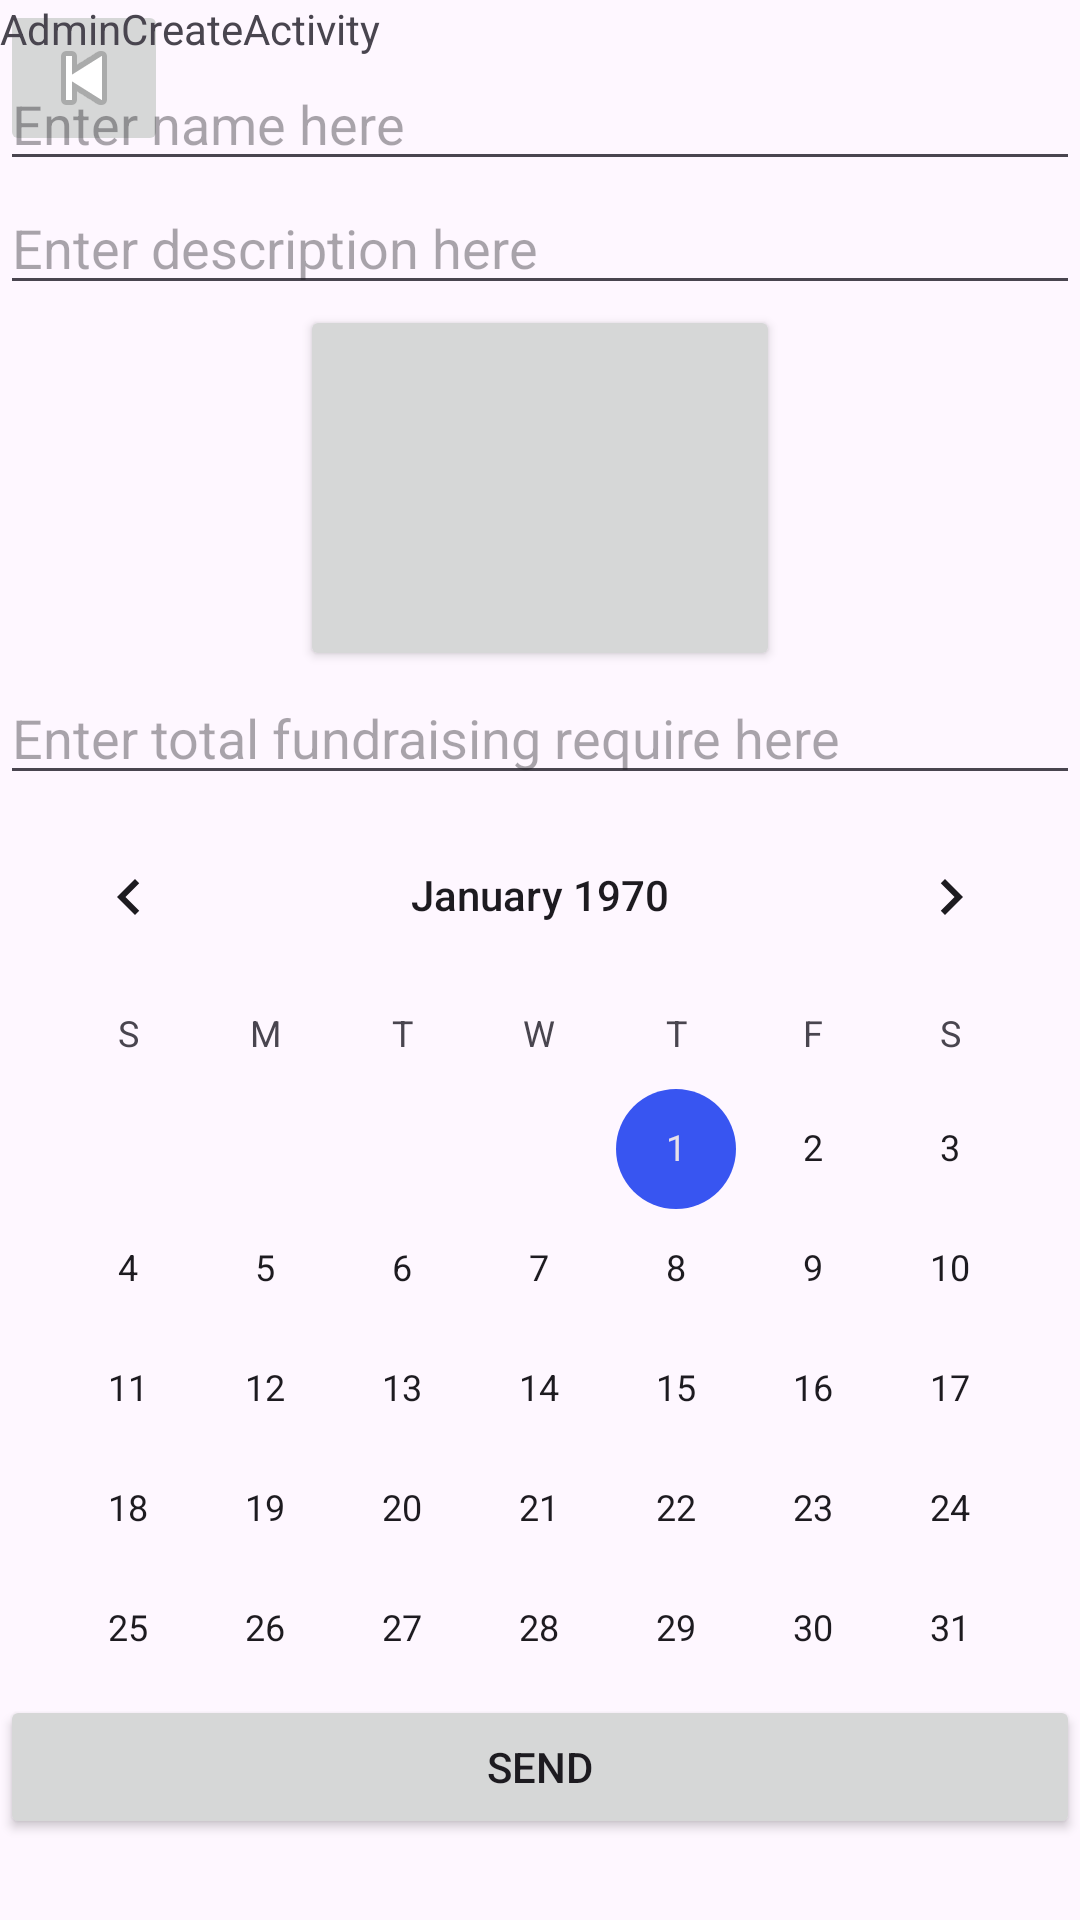

Android layout source for this screen:
<!-- AndroidManifest.xml: application theme Theme.Assignment -->
<!-- res/layout/admin_activity_create_activity.xml -->
<?xml version="1.0" encoding="utf-8"?>
<androidx.constraintlayout.widget.ConstraintLayout
    xmlns:android="http://schemas.android.com/apk/res/android"
    xmlns:app="http://schemas.android.com/apk/res-auto"
    xmlns:tools="http://schemas.android.com/tools"
    android:layout_width="match_parent"
    android:layout_height="match_parent">

    <ImageButton
        android:id="@+id/btnBack"
        android:layout_width="wrap_content"
        android:layout_height="wrap_content"
        android:src="@android:drawable/ic_media_previous"
        tools:ignore="MissingConstraints" />

    <TextView
        android:id="@+id/text"
        android:layout_width="wrap_content"
        android:layout_height="wrap_content"
        android:text="AdminCreateActivity"
        android:layout_centerInParent="true"
        tools:ignore="MissingConstraints" />

    <EditText
        android:id="@+id/name"
        android:layout_width="0dp"
        android:layout_height="wrap_content"
        android:hint="Enter name here"
        app:layout_constraintTop_toBottomOf="@+id/text"
        app:layout_constraintStart_toStartOf="parent"
        app:layout_constraintEnd_toEndOf="parent" />

    <EditText
        android:id="@+id/description"
        android:layout_width="0dp"
        android:layout_height="wrap_content"
        android:hint="Enter description here"
        app:layout_constraintTop_toBottomOf="@+id/name"
        app:layout_constraintStart_toStartOf="parent"
        app:layout_constraintEnd_toEndOf="parent" />

    <Button
        android:id="@+id/imageButton"
        android:layout_width="160dp"
        android:layout_height="122dp"
        app:layout_constraintTop_toBottomOf="@+id/description"
        app:layout_constraintStart_toStartOf="parent"
        app:layout_constraintEnd_toEndOf="parent"

        />


    <ImageView
        android:id="@+id/imageView"
        android:layout_width="160dp"
        android:layout_height="122dp"
        app:layout_constraintEnd_toEndOf="parent"
        app:layout_constraintStart_toStartOf="parent"
        app:layout_constraintTop_toBottomOf="@+id/description"
        app:srcCompat="@android:drawable/ic_menu_add" />

    <EditText
        android:id="@+id/totalRequire"
        android:layout_width="0dp"
        android:layout_height="wrap_content"
        android:hint="Enter total fundraising require here"
        app:layout_constraintTop_toBottomOf="@+id/imageView"
        app:layout_constraintStart_toStartOf="parent"
        app:layout_constraintEnd_toEndOf="parent" />

    <CalendarView
        android:id="@+id/calendarView"
        android:layout_width="0dp"
        android:layout_height="300dp"
        app:layout_constraintTop_toBottomOf="@+id/totalRequire"
        app:layout_constraintStart_toStartOf="parent"
        app:layout_constraintEnd_toEndOf="parent" />

    <Button
        android:id="@+id/btn"
        android:layout_width="match_parent"
        android:layout_height="wrap_content"
        android:text="Send"
        app:layout_constraintTop_toBottomOf="@+id/calendarView"
        app:layout_constraintStart_toStartOf="parent"
        app:layout_constraintEnd_toEndOf="parent" />
</androidx.constraintlayout.widget.ConstraintLayout>
<!-- resources referenced by this layout -->
<resources>
  <style name="Theme.Assignment" parent="Base.Theme.Assignment" />
  <style name="Base.Theme.Assignment" parent="Theme.Material3.DayNight.NoActionBar">
          
          
          <item name="colorPrimary">@color/black</item>
  
          <item name="colorSecondary">@color/blue</item>
  
          <item name="colorTertiary">@color/orange</item>
      </style>
  <color name="black">#FF000000</color>
  <color name="blue">#3855F1</color>
  <color name="orange">#FF9800</color>
</resources>
